Labelled photos from "Borders", an image-classification folder in frankbydefault/tumor-detector-notebook. The possible labels are: glioma, meningioma, no tumor, pituitary tumor.

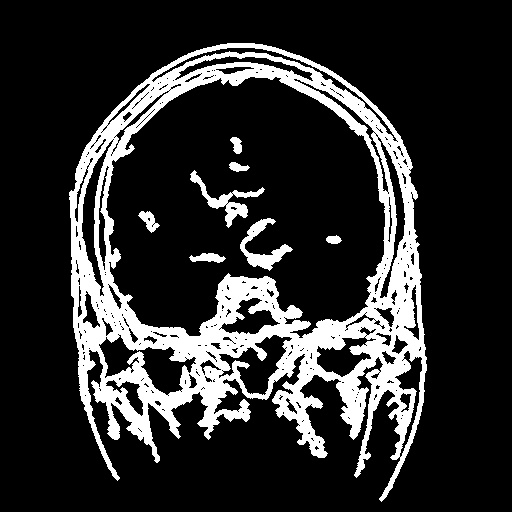
Label: glioma

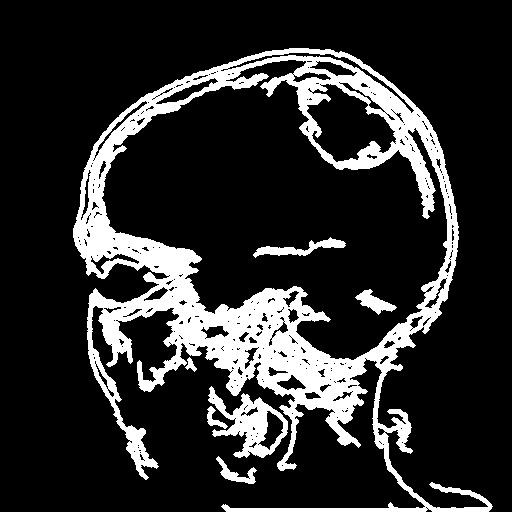
Label: meningioma

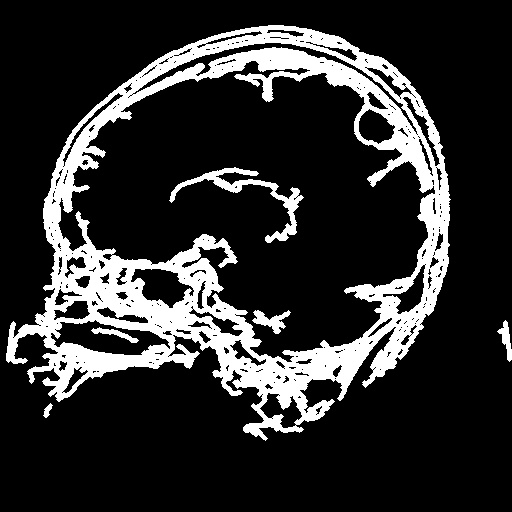
Label: meningioma

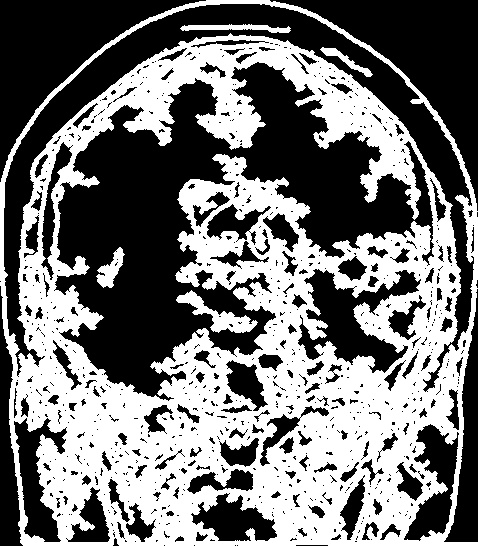
Label: glioma

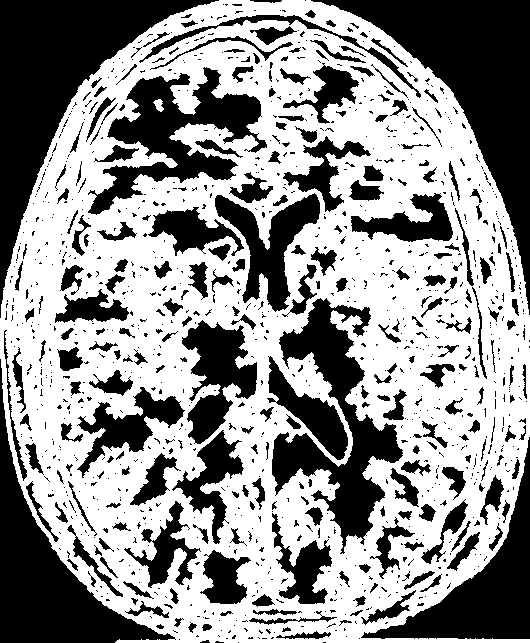
Label: no tumor

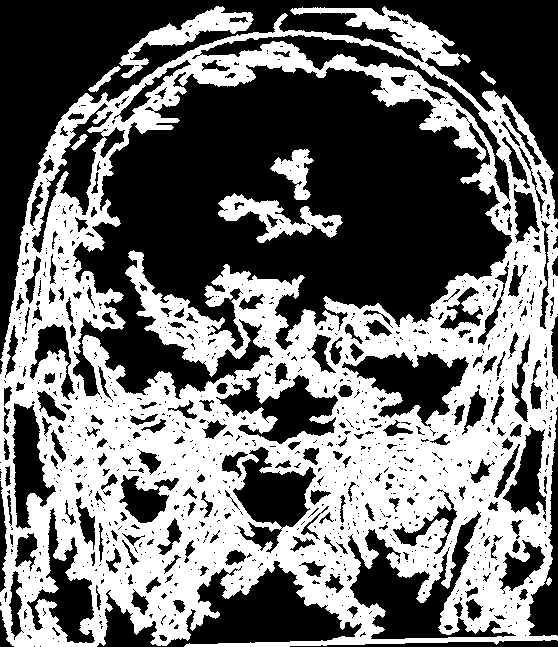
Label: pituitary tumor
